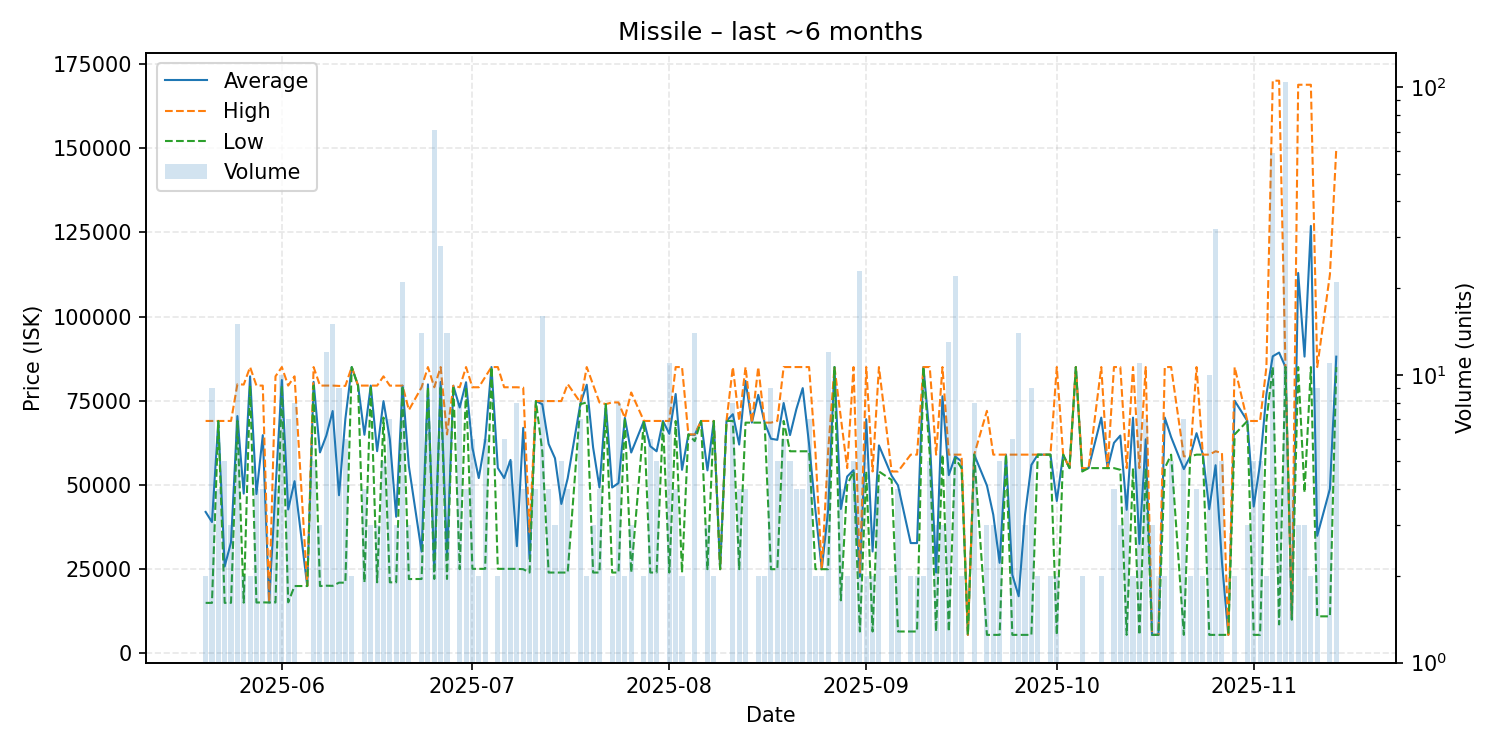

Values plotted in this chart, from the file beside it:
date, average, highest, lowest, order_count, volume
2025-05-20, 42000, 69000, 15000, 2, 2
2025-05-21, 38996, 68990, 15000, 5, 9
2025-05-22, 68998, 69000, 68990, 4, 4
2025-05-23, 25800, 69000, 15000, 3, 5
2025-05-24, 33017, 69000, 15025, 3, 3
2025-05-25, 70452, 79900, 69000, 8, 15
2025-05-26, 47430, 79800, 15060, 2, 2
2025-05-27, 82250, 85000, 79500, 2, 2
2025-05-28, 47298, 79495, 15100, 3, 4
2025-05-29, 64785, 79500, 15150, 4, 4
2025-05-30, 15125, 15150, 15100, 2, 2
2025-05-31, 48685, 82245, 15125, 4, 4
2025-06-01, 81150, 85000, 79500, 8, 10
2025-06-02, 42729, 79500, 15150, 6, 7
2025-06-03, 51125, 82250, 20000, 6, 8
2025-06-05, 20000, 20000, 20000, 1, 1
2025-06-06, 80600, 85000, 79500, 5, 5
2025-06-07, 59667, 79500, 20000, 3, 3
2025-06-08, 64642, 79500, 20100, 10, 12
2025-06-09, 71940, 79500, 20050, 6, 15
2025-06-10, 46956, 79400, 21000, 5, 9
2025-06-11, 69600, 79400, 21000, 5, 6
2025-06-12, 85000, 85000, 85000, 2, 2
2025-06-13, 79500, 79500, 79500, 1, 1
2025-06-14, 64900, 79500, 21100, 4, 4
2025-06-15, 79493, 79500, 79490, 3, 3
2025-06-16, 60027, 79490, 21100, 3, 3
2025-06-17, 74898, 82245, 70000, 4, 5
2025-06-18, 63589, 79480, 21100, 7, 7
2025-06-19, 40560, 79480, 21100, 3, 3
2025-06-20, 79480, 79480, 79480, 2, 21
2025-06-21, 55517, 72240, 22070, 3, 3
2025-06-23, 30218, 79000, 22090, 5, 14
2025-06-24, 79857, 85000, 79000, 4, 7
2025-06-25, 24511, 79000, 22100, 7, 71
2025-06-26, 80573, 85000, 79450, 14, 28
2025-06-27, 28229, 65000, 22100, 4, 14
2025-06-28, 79450, 79450, 79450, 1, 1
2025-06-29, 73000, 79000, 25000, 7, 8
2025-06-30, 80500, 85000, 79000, 4, 4
2025-07-01, 61033, 79000, 25100, 4, 6
2025-07-02, 52050, 79000, 25100, 2, 2
2025-07-03, 63033, 82000, 25100, 6, 6
2025-07-04, 85000, 85000, 85000, 1, 1
2025-07-05, 55050, 85000, 25100, 2, 2
2025-07-06, 52050, 79000, 25100, 6, 6
2025-07-07, 57440, 79000, 25100, 5, 5
2025-07-08, 31838, 79000, 25100, 4, 8
2025-07-09, 66950, 78900, 25000, 4, 4
2025-07-10, 28000, 36000, 24000, 3, 3
2025-07-11, 74900, 74900, 74900, 4, 4
2025-07-12, 73969, 74900, 60000, 6, 16
2025-07-13, 62175, 74900, 24000, 4, 4
2025-07-14, 57933, 74900, 24000, 3, 3
2025-07-15, 44360, 74900, 24000, 3, 5
2025-07-16, 51975, 79950, 24000, 4, 4
2025-07-18, 74143, 74500, 74000, 3, 7
2025-07-19, 79750, 85000, 74500, 2, 2
2025-07-20, 61167, 79750, 24000, 3, 3
2025-07-21, 49250, 74500, 24000, 3, 4
... 108 more rows
